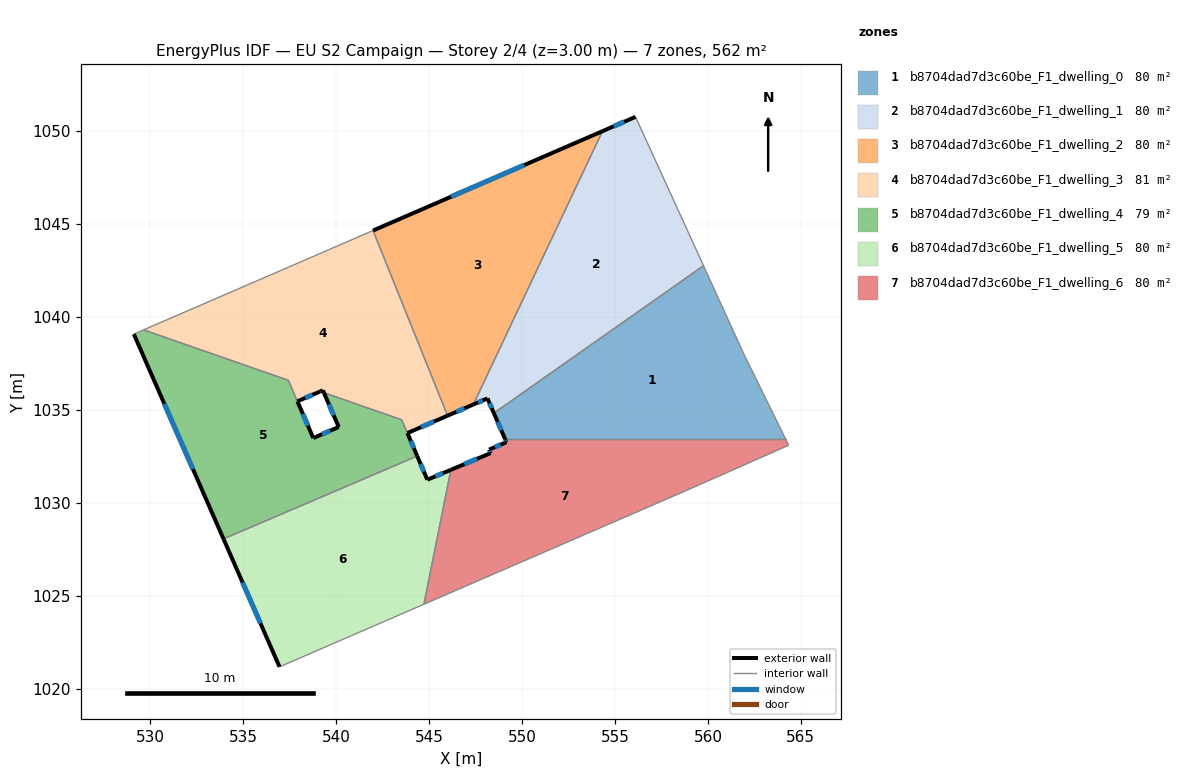
=== STOREY PLAN SPEC (per zone: floor XY polygon, exterior-wall plan segments, windows/doors) ===
zone 1: b8704dad7d3c60be_F1_dwelling_0  (80.3 m²)
  floor: (559.76, 1042.76) (561.93, 1038.02) (564.18, 1033.43) (549.09, 1033.43) (548.48, 1034.83)
  exterior wall: (548.48, 1034.83) – (549.09, 1033.43)  [1.5 m]
    window: (548.69, 1034.36) – (548.88, 1033.91)  [0.5 m²]
  interior walls: 4
zone 2: b8704dad7d3c60be_F1_dwelling_1  (80.3 m²)
  floor: (556.11, 1050.77) (559.76, 1042.76) (548.48, 1034.83) (548.14, 1035.62) (547.38, 1035.29) (554.33, 1050.00)
  exterior wall: (548.14, 1035.62) – (548.48, 1034.83)  [0.9 m]
    window: (548.26, 1035.35) – (548.37, 1035.10)  [0.3 m²]
  exterior wall: (547.38, 1035.29) – (548.14, 1035.62)  [0.8 m]
    window: (547.64, 1035.41) – (547.88, 1035.51)  [0.3 m²]
  exterior wall: (556.11, 1050.77) – (554.33, 1050.00)  [1.9 m]
    window: (555.50, 1050.51) – (554.93, 1050.26)  [0.6 m²]
  interior walls: 3
zone 3: b8704dad7d3c60be_F1_dwelling_2  (80.3 m²)
  floor: (554.33, 1050.00) (547.38, 1035.29) (545.99, 1034.69) (541.98, 1044.66)
  exterior wall: (545.99, 1034.69) – (547.38, 1035.29)  [1.5 m]
    window: (546.47, 1034.90) – (546.91, 1035.09)  [0.5 m²]
  exterior wall: (554.33, 1050.00) – (541.98, 1044.66)  [13.4 m]
    window: (550.13, 1048.18) – (546.18, 1046.47)  [4.1 m²]
  interior walls: 2
zone 4: b8704dad7d3c60be_F1_dwelling_3  (81.4 m²)
  floor: (541.98, 1044.66) (545.99, 1034.69) (543.83, 1033.76) (543.53, 1034.47) (539.34, 1035.93) (539.28, 1036.06) (539.14, 1036.00) (537.91, 1035.47) (537.43, 1036.60) (529.64, 1039.31)
  exterior wall: (539.28, 1036.06) – (539.34, 1035.93)  [0.1 m]
  exterior wall: (539.14, 1036.00) – (539.28, 1036.06)  [0.2 m]
  exterior wall: (537.91, 1035.47) – (539.14, 1036.00)  [1.3 m]
    window: (538.33, 1035.65) – (538.73, 1035.82)  [0.4 m²]
  exterior wall: (543.83, 1033.76) – (545.99, 1034.69)  [2.4 m]
    window: (544.57, 1034.08) – (545.26, 1034.38)  [0.7 m²]
  interior walls: 6
zone 5: b8704dad7d3c60be_F1_dwelling_4  (79.1 m²)
  floor: (543.52, 1034.47) (544.36, 1032.52) (533.94, 1028.06) (529.11, 1039.08) (529.64, 1039.31) (537.42, 1036.60) (538.77, 1033.49) (540.14, 1034.08) (539.34, 1035.93)
  exterior wall: (539.34, 1035.93) – (540.14, 1034.08)  [2.0 m]
    window: (539.61, 1035.30) – (539.87, 1034.71)  [0.6 m²]
  exterior wall: (544.36, 1032.52) – (543.83, 1033.75)  [1.3 m]
    window: (544.18, 1032.94) – (544.01, 1033.33)  [0.4 m²]
  exterior wall: (529.11, 1039.08) – (533.94, 1028.06)  [12.0 m]
    window: (530.75, 1035.33) – (532.30, 1031.81)  [3.7 m²]
  exterior wall: (538.77, 1033.49) – (537.92, 1035.46)  [2.1 m]
    window: (538.48, 1034.16) – (538.21, 1034.79)  [0.7 m²]
  exterior wall: (540.14, 1034.08) – (538.77, 1033.49)  [1.5 m]
    window: (539.67, 1033.88) – (539.23, 1033.69)  [0.5 m²]
  interior walls: 6
zone 6: b8704dad7d3c60be_F1_dwelling_5  (80.3 m²)
  floor: (546.17, 1031.78) (544.72, 1024.55) (536.95, 1021.18) (533.94, 1028.06) (544.36, 1032.52) (544.91, 1031.25)
  exterior wall: (544.91, 1031.25) – (544.36, 1032.52)  [1.4 m]
    window: (544.72, 1031.68) – (544.55, 1032.09)  [0.4 m²]
  exterior wall: (546.17, 1031.78) – (544.91, 1031.25)  [1.4 m]
    window: (545.74, 1031.60) – (545.34, 1031.43)  [0.4 m²]
  exterior wall: (533.94, 1028.06) – (536.95, 1021.18)  [7.5 m]
    window: (534.96, 1025.72) – (535.93, 1023.52)  [2.3 m²]
  interior walls: 3
zone 7: b8704dad7d3c60be_F1_dwelling_6  (80.3 m²)
  floor: (564.18, 1033.43) (564.35, 1033.10) (558.78, 1030.64) (544.72, 1024.55) (546.17, 1031.78) (548.31, 1032.68) (548.23, 1032.87) (549.16, 1033.27) (549.09, 1033.43)
  exterior wall: (548.31, 1032.68) – (546.17, 1031.78)  [2.3 m]
    window: (547.58, 1032.37) – (546.90, 1032.09)  [0.7 m²]
  exterior wall: (548.23, 1032.87) – (548.31, 1032.68)  [0.2 m]
    window: (548.25, 1032.80) – (548.28, 1032.74)  [0.1 m²]
  exterior wall: (549.16, 1033.27) – (548.23, 1032.87)  [1.0 m]
    window: (548.84, 1033.13) – (548.55, 1033.00)  [0.3 m²]
  exterior wall: (549.09, 1033.43) – (549.16, 1033.27)  [0.2 m]
    window: (549.11, 1033.38) – (549.14, 1033.33)  [0.1 m²]
  interior walls: 5

=== DERIVED (storey summary) ===
Building: EU S2 Campaign
Storey: 2 of 4  (floor level z = 3.00 m)
Storey gross floor area: 562.0 m²
Zones on this storey: 7
  - b8704dad7d3c60be_F1_dwelling_0: floor 80.3 m²; exterior wall 1.5 m (4.6 m²); 1 window(s) 0.5 m²; WWR 10.2%
  - b8704dad7d3c60be_F1_dwelling_1: floor 80.3 m²; exterior wall 3.6 m (10.9 m²); 3 window(s) 1.1 m²; WWR 10.2%
  - b8704dad7d3c60be_F1_dwelling_2: floor 80.3 m²; exterior wall 15.0 m (44.9 m²); 2 window(s) 4.6 m²; WWR 10.2%
  - b8704dad7d3c60be_F1_dwelling_3: floor 81.4 m²; exterior wall 4.0 m (12.0 m²); 2 window(s) 1.1 m²; WWR 9.5%
  - b8704dad7d3c60be_F1_dwelling_4: floor 79.1 m²; exterior wall 19.0 m (57.1 m²); 5 window(s) 5.8 m²; WWR 10.2%
  - b8704dad7d3c60be_F1_dwelling_5: floor 80.3 m²; exterior wall 10.3 m (30.8 m²); 3 window(s) 3.1 m²; WWR 10.2%
  - b8704dad7d3c60be_F1_dwelling_6: floor 80.3 m²; exterior wall 3.7 m (11.2 m²); 4 window(s) 1.1 m²; WWR 10.2%
Zone adjacency (shared interzone walls):
  - b8704dad7d3c60be_F1_dwelling_0 ↔ b8704dad7d3c60be_F1_dwelling_1
  - b8704dad7d3c60be_F1_dwelling_0 ↔ b8704dad7d3c60be_F1_dwelling_6
  - b8704dad7d3c60be_F1_dwelling_1 ↔ b8704dad7d3c60be_F1_dwelling_2
  - b8704dad7d3c60be_F1_dwelling_2 ↔ b8704dad7d3c60be_F1_dwelling_3
  - b8704dad7d3c60be_F1_dwelling_3 ↔ b8704dad7d3c60be_F1_dwelling_4
  - b8704dad7d3c60be_F1_dwelling_4 ↔ b8704dad7d3c60be_F1_dwelling_5
  - b8704dad7d3c60be_F1_dwelling_5 ↔ b8704dad7d3c60be_F1_dwelling_6